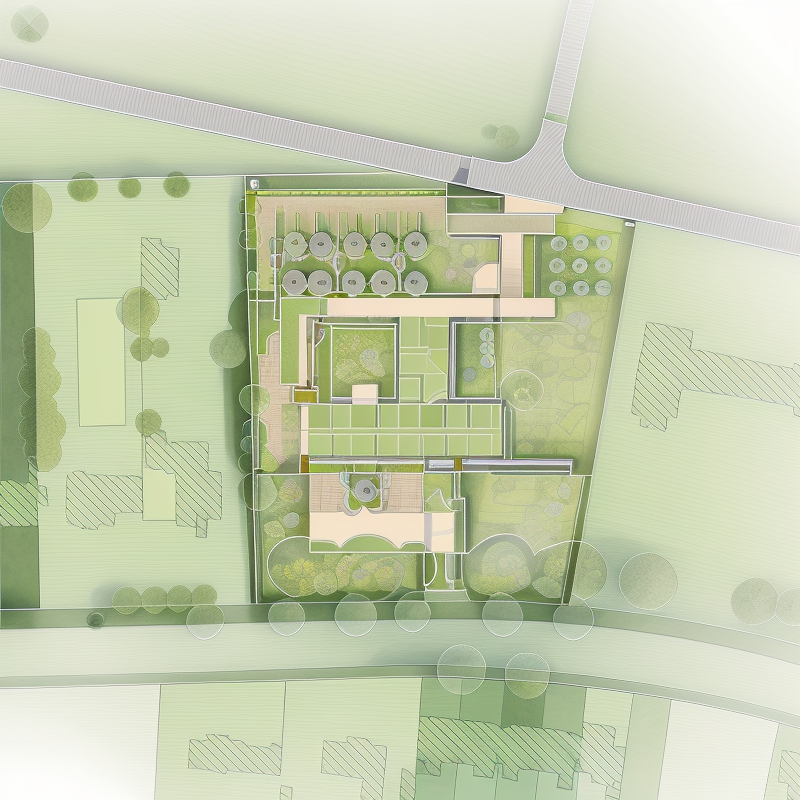
Generation parameters embedded in this image by AUTOMATIC1111 Stable Diffusion web UI or a fork of it (Forge, ...) (PNG 'parameters' text chunk):
masterpiece, best quality,(landscape design), plan,landscape plan,a plan of garden,   <lora:XSArchi_110:0.4>
Negative prompt: easynegative
Steps: 20, Sampler: Euler a, CFG scale: 7, Seed: 1901353491, Size: 800x800, Model hash: 63f3e68f65, Clip skip: 2, ENSD: 31337, Version: v1.2.1, ControlNet 0: "preprocessor: invert (from white bg & black line), model: control_v11p_sd15_lineart [43d4be0d], weight: 1, starting/ending: (0, 0.18), resize mode: Crop and Resize, pixel perfect: True, control mode: My prompt is more important, preprocessor params: (512, 64, 64)", ControlNet 2: "preprocessor: invert (from white bg & black line), model: control_v11p_sd15_softedge [a8575a2a], weight: 1, starting/ending: (0.2, 1), resize mode: Crop and Resize, pixel perfect: True, control mode: Balanced, preprocessor params: (512, 64, 64)"